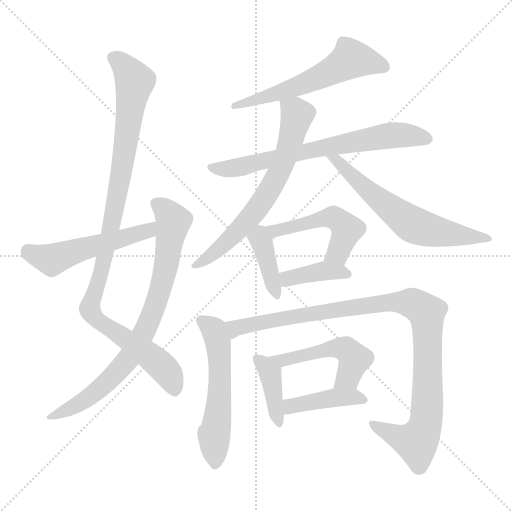
t = 0.00 s
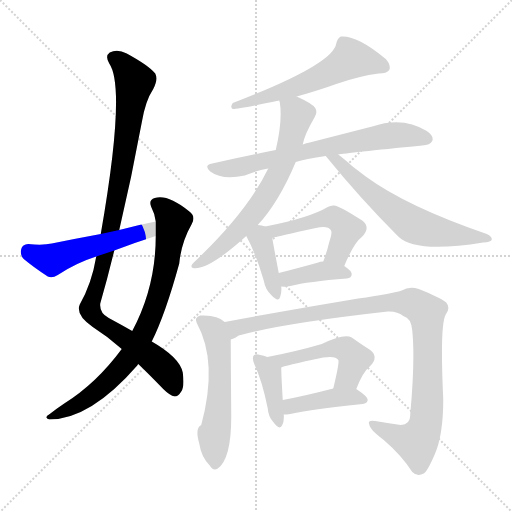
t = 2.23 s
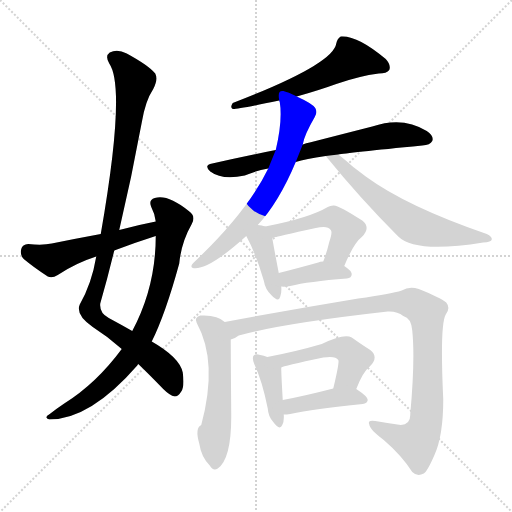
t = 4.46 s
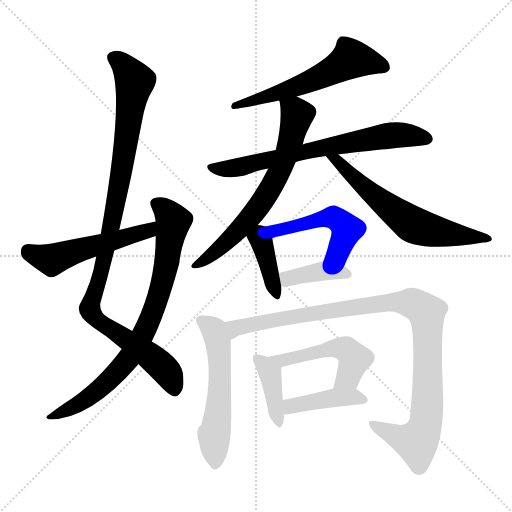
t = 6.69 s
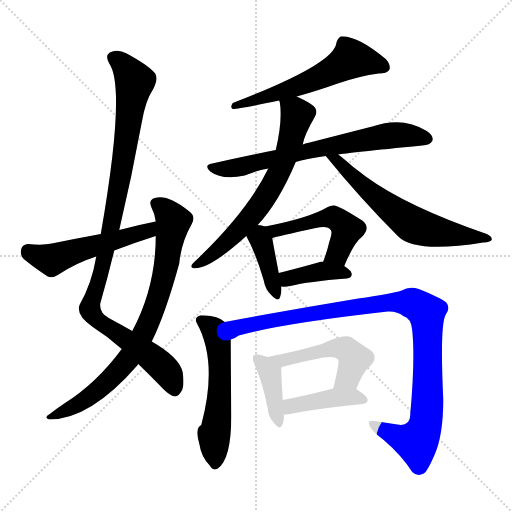
t = 8.92 s
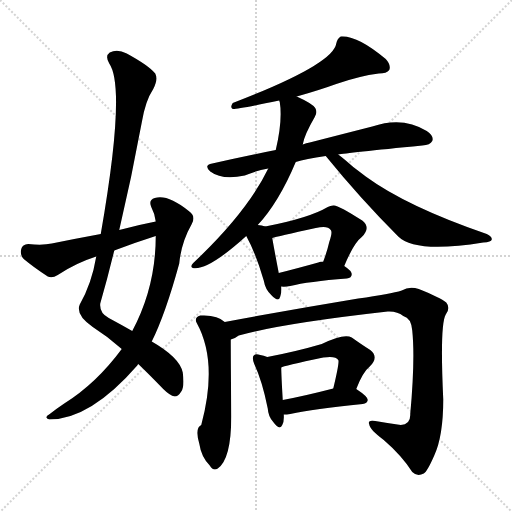
t = 11.15 s

The animated SVG that drew these frames (rendered in a browser with its animation timeline set to each time). Animation: 15 CSS @keyframes rules; one cycle of 11.15 s.

<svg version="1.1" viewBox="0 0 1024 1024" xmlns="http://www.w3.org/2000/svg">
  <g stroke="lightgray" stroke-dasharray="1,1" stroke-width="1" transform="scale(4, 4)">
    <line x1="0" y1="0" x2="256" y2="256"></line>
    <line x1="256" y1="0" x2="0" y2="256"></line>
    <line x1="128" y1="0" x2="128" y2="256"></line>
    <line x1="0" y1="128" x2="256" y2="128"></line>
  </g>
<g transform="scale(1, -1) translate(0, -900)">
   <style type="text/css">
    @keyframes keyframes0 {
      from {
       stroke: blue;
       stroke-dashoffset: 1023;
       stroke-width: 128;
       }
       77% {
       animation-timing-function: step-end;
       stroke: blue;
       stroke-dashoffset: 0;
       stroke-width: 128;
       }
       to {
       stroke: black;
       stroke-width: 1024;
       }
       }
       #make-me-a-hanzi-animation-0 {
         animation: keyframes0 1.082520s both;
         animation-delay: 0.000000s;
         animation-timing-function: linear;
       }
    @keyframes keyframes1 {
      from {
       stroke: blue;
       stroke-dashoffset: 793;
       stroke-width: 128;
       }
       72% {
       animation-timing-function: step-end;
       stroke: blue;
       stroke-dashoffset: 0;
       stroke-width: 128;
       }
       to {
       stroke: black;
       stroke-width: 1024;
       }
       }
       #make-me-a-hanzi-animation-1 {
         animation: keyframes1 0.895345s both;
         animation-delay: 1.082520s;
         animation-timing-function: linear;
       }
    @keyframes keyframes2 {
      from {
       stroke: blue;
       stroke-dashoffset: 522;
       stroke-width: 128;
       }
       63% {
       animation-timing-function: step-end;
       stroke: blue;
       stroke-dashoffset: 0;
       stroke-width: 128;
       }
       to {
       stroke: black;
       stroke-width: 1024;
       }
       }
       #make-me-a-hanzi-animation-2 {
         animation: keyframes2 0.674805s both;
         animation-delay: 1.977865s;
         animation-timing-function: linear;
       }
    @keyframes keyframes3 {
      from {
       stroke: blue;
       stroke-dashoffset: 590;
       stroke-width: 128;
       }
       66% {
       animation-timing-function: step-end;
       stroke: blue;
       stroke-dashoffset: 0;
       stroke-width: 128;
       }
       to {
       stroke: black;
       stroke-width: 1024;
       }
       }
       #make-me-a-hanzi-animation-3 {
         animation: keyframes3 0.730143s both;
         animation-delay: 2.652669s;
         animation-timing-function: linear;
       }
    @keyframes keyframes4 {
      from {
       stroke: blue;
       stroke-dashoffset: 695;
       stroke-width: 128;
       }
       69% {
       animation-timing-function: step-end;
       stroke: blue;
       stroke-dashoffset: 0;
       stroke-width: 128;
       }
       to {
       stroke: black;
       stroke-width: 1024;
       }
       }
       #make-me-a-hanzi-animation-4 {
         animation: keyframes4 0.815592s both;
         animation-delay: 3.382812s;
         animation-timing-function: linear;
       }
    @keyframes keyframes5 {
      from {
       stroke: blue;
       stroke-dashoffset: 673;
       stroke-width: 128;
       }
       69% {
       animation-timing-function: step-end;
       stroke: blue;
       stroke-dashoffset: 0;
       stroke-width: 128;
       }
       to {
       stroke: black;
       stroke-width: 1024;
       }
       }
       #make-me-a-hanzi-animation-5 {
         animation: keyframes5 0.797689s both;
         animation-delay: 4.198405s;
         animation-timing-function: linear;
       }
    @keyframes keyframes6 {
      from {
       stroke: blue;
       stroke-dashoffset: 626;
       stroke-width: 128;
       }
       67% {
       animation-timing-function: step-end;
       stroke: blue;
       stroke-dashoffset: 0;
       stroke-width: 128;
       }
       to {
       stroke: black;
       stroke-width: 1024;
       }
       }
       #make-me-a-hanzi-animation-6 {
         animation: keyframes6 0.759440s both;
         animation-delay: 4.996094s;
         animation-timing-function: linear;
       }
    @keyframes keyframes7 {
      from {
       stroke: blue;
       stroke-dashoffset: 389;
       stroke-width: 128;
       }
       56% {
       animation-timing-function: step-end;
       stroke: blue;
       stroke-dashoffset: 0;
       stroke-width: 128;
       }
       to {
       stroke: black;
       stroke-width: 1024;
       }
       }
       #make-me-a-hanzi-animation-7 {
         animation: keyframes7 0.566569s both;
         animation-delay: 5.755534s;
         animation-timing-function: linear;
       }
    @keyframes keyframes8 {
      from {
       stroke: blue;
       stroke-dashoffset: 499;
       stroke-width: 128;
       }
       62% {
       animation-timing-function: step-end;
       stroke: blue;
       stroke-dashoffset: 0;
       stroke-width: 128;
       }
       to {
       stroke: black;
       stroke-width: 1024;
       }
       }
       #make-me-a-hanzi-animation-8 {
         animation: keyframes8 0.656087s both;
         animation-delay: 6.322103s;
         animation-timing-function: linear;
       }
    @keyframes keyframes9 {
      from {
       stroke: blue;
       stroke-dashoffset: 389;
       stroke-width: 128;
       }
       56% {
       animation-timing-function: step-end;
       stroke: blue;
       stroke-dashoffset: 0;
       stroke-width: 128;
       }
       to {
       stroke: black;
       stroke-width: 1024;
       }
       }
       #make-me-a-hanzi-animation-9 {
         animation: keyframes9 0.566569s both;
         animation-delay: 6.978190s;
         animation-timing-function: linear;
       }
    @keyframes keyframes10 {
      from {
       stroke: blue;
       stroke-dashoffset: 561;
       stroke-width: 128;
       }
       65% {
       animation-timing-function: step-end;
       stroke: blue;
       stroke-dashoffset: 0;
       stroke-width: 128;
       }
       to {
       stroke: black;
       stroke-width: 1024;
       }
       }
       #make-me-a-hanzi-animation-10 {
         animation: keyframes10 0.706543s both;
         animation-delay: 7.544759s;
         animation-timing-function: linear;
       }
    @keyframes keyframes11 {
      from {
       stroke: blue;
       stroke-dashoffset: 1021;
       stroke-width: 128;
       }
       77% {
       animation-timing-function: step-end;
       stroke: blue;
       stroke-dashoffset: 0;
       stroke-width: 128;
       }
       to {
       stroke: black;
       stroke-width: 1024;
       }
       }
       #make-me-a-hanzi-animation-11 {
         animation: keyframes11 1.080892s both;
         animation-delay: 8.251302s;
         animation-timing-function: linear;
       }
    @keyframes keyframes12 {
      from {
       stroke: blue;
       stroke-dashoffset: 396;
       stroke-width: 128;
       }
       56% {
       animation-timing-function: step-end;
       stroke: blue;
       stroke-dashoffset: 0;
       stroke-width: 128;
       }
       to {
       stroke: black;
       stroke-width: 1024;
       }
       }
       #make-me-a-hanzi-animation-12 {
         animation: keyframes12 0.572266s both;
         animation-delay: 9.332194s;
         animation-timing-function: linear;
       }
    @keyframes keyframes13 {
      from {
       stroke: blue;
       stroke-dashoffset: 498;
       stroke-width: 128;
       }
       62% {
       animation-timing-function: step-end;
       stroke: blue;
       stroke-dashoffset: 0;
       stroke-width: 128;
       }
       to {
       stroke: black;
       stroke-width: 1024;
       }
       }
       #make-me-a-hanzi-animation-13 {
         animation: keyframes13 0.655273s both;
         animation-delay: 9.904460s;
         animation-timing-function: linear;
       }
    @keyframes keyframes14 {
      from {
       stroke: blue;
       stroke-dashoffset: 415;
       stroke-width: 128;
       }
       57% {
       animation-timing-function: step-end;
       stroke: blue;
       stroke-dashoffset: 0;
       stroke-width: 128;
       }
       to {
       stroke: black;
       stroke-width: 1024;
       }
       }
       #make-me-a-hanzi-animation-14 {
         animation: keyframes14 0.587728s both;
         animation-delay: 10.559733s;
         animation-timing-function: linear;
       }
</style>
<path d="M 238.5 440.0 Q 263.5 546.0 283.5 655.0 Q 290.5 698.0 306.5 722.0 Q 316.5 741.0 310.5 753.0 Q 297.5 769.0 253.5 793.0 Q 234.5 803.0 219.5 795.0 Q 209.5 788.0 218.5 773.0 Q 252.5 724.0 201.5 432.0 L 192.5 387.0 Q 183.5 333.0 159.5 291.0 Q 150.5 270.0 185.5 246.0 Q 215.5 227.0 243.5 202.0 L 276.5 172.0 Q 298.5 151.0 326.5 122.0 Q 339.5 109.0 349.5 107.0 Q 356.5 107.0 362.5 117.0 Q 369.5 127.0 365.5 155.0 Q 359.5 185.0 303.5 217.0 L 264.5 238.0 Q 243.5 250.0 217.5 264.0 Q 198.5 274.0 200.5 293.0 Q 215.5 345.0 228.5 399.0 L 238.5 440.0 Z" fill="lightgray"></path> 
<path d="M 243.5 202.0 Q 192.5 133.0 128.5 93.0 Q 113.5 83.0 99.5 72.0 Q 86.5 65.0 98.5 61.0 Q 180.5 61.0 274.5 169.0 Q 274.5 170.0 276.5 172.0 L 303.5 217.0 Q 330.5 271.0 358.5 373.0 Q 362.5 415.0 383.5 452.0 Q 392.5 468.0 377.5 478.0 Q 335.5 512.0 309.5 504.0 Q 296.5 500.0 302.5 486.0 Q 309.5 473.0 311.5 457.0 L 311.5 428.0 Q 311.5 326.0 264.5 238.0 L 243.5 202.0 Z" fill="lightgray"></path> 
<path d="M 311.5 457.0 Q 275.5 450.0 238.5 440.0 L 201.5 432.0 Q 152.5 423.0 103.5 413.0 Q 85.5 409.0 56.5 412.0 Q 44.5 411.0 42.5 402.0 Q 39.5 390.0 47.5 382.0 Q 66.5 366.0 95.5 347.0 Q 104.5 343.0 115.5 350.0 Q 151.5 374.0 192.5 387.0 L 228.5 399.0 Q 267.5 414.0 311.5 428.0 C 340.5 437.0 340.5 463.0 311.5 457.0 Z" fill="lightgray"></path> 
<path d="M 593.5 707.0 Q 636.5 719.0 672.5 732.0 Q 718.5 748.0 757.5 753.0 Q 773.5 753.0 778.5 760.0 Q 782.5 770.0 771.5 782.0 Q 714.5 830.0 681.5 827.0 Q 674.5 823.0 672.5 813.0 Q 666.5 771.0 465.5 694.0 Q 459.5 685.0 465.5 682.0 Q 472.5 681.0 558.5 699.0 L 593.5 707.0 Z" fill="lightgray"></path> 
<path d="M 591.5 576.0 Q 610.5 582.0 651.5 588.0 L 676.5 591.0 Q 691.5 594.0 844.5 609.0 Q 860.5 610.0 864.5 618.0 Q 868.5 628.0 853.5 638.0 Q 805.5 668.0 744.5 647.0 Q 693.5 634.0 619.5 615.0 Q 612.5 614.0 605.5 611.0 L 551.5 600.0 Q 490.5 588.0 424.5 573.0 Q 406.5 570.0 420.5 557.0 Q 444.5 539.0 489.5 549.0 Q 510.5 558.0 536.5 563.0 L 591.5 576.0 Z" fill="lightgray"></path> 
<path d="M 515.5 450.0 Q 557.5 495.0 591.5 576.0 L 605.5 611.0 Q 608.5 630.0 629.5 666.0 Q 635.5 675.0 630.5 684.0 Q 624.5 693.0 593.5 707.0 C 566.5 720.0 553.5 726.0 558.5 699.0 Q 558.5 698.0 559.5 696.0 Q 565.5 660.0 551.5 600.0 L 536.5 563.0 Q 494.5 476.0 386.5 374.0 Q 379.5 367.0 385.5 364.0 Q 415.5 358.0 492.5 428.0 L 515.5 450.0 Z" fill="lightgray"></path> 
<path d="M 651.5 588.0 Q 720.5 503.0 796.5 427.0 Q 830.5 393.0 966.5 415.0 Q 982.5 416.0 983.5 421.0 Q 984.5 427.0 973.5 432.0 Q 813.5 487.0 731.5 547.0 Q 718.5 557.0 706.5 566.0 Q 688.5 582.0 676.5 591.0 C 652.5 610.0 632.5 611.0 651.5 588.0 Z" fill="lightgray"></path> 
<path d="M 530.5 447.0 Q 523.5 450.0 515.5 450.0 C 485.5 452.0 479.5 452.0 492.5 428.0 Q 511.5 394.0 527.5 339.0 Q 530.5 321.0 542.5 310.0 Q 557.5 294.0 560.5 307.0 Q 563.5 314.0 562.5 327.0 L 557.5 354.0 Q 547.5 406.0 544.5 424.0 C 541.5 443.0 541.5 443.0 530.5 447.0 Z" fill="lightgray"></path> 
<path d="M 688.5 368.0 Q 707.5 414.0 723.5 426.0 Q 742.5 445.0 724.5 459.0 Q 673.5 492.0 666.5 489.0 Q 660.5 489.0 655.5 486.0 Q 618.5 464.0 530.5 447.0 C 501.5 441.0 515.5 416.0 544.5 424.0 Q 553.5 427.0 631.5 444.0 Q 655.5 450.0 661.5 440.0 Q 665.5 436.0 658.5 416.0 Q 654.5 398.0 646.5 377.0 C 636.5 349.0 676.5 340.0 688.5 368.0 Z" fill="lightgray"></path> 
<path d="M 562.5 327.0 Q 569.5 326.0 580.5 328.0 Q 616.5 337.0 693.5 343.0 Q 703.5 344.0 703.5 352.0 Q 703.5 358.0 688.5 368.0 L 646.5 377.0 Q 639.5 377.0 636.5 375.0 Q 593.5 363.0 557.5 354.0 C 528.5 347.0 532.5 329.0 562.5 327.0 Z" fill="lightgray"></path> 
<path d="M 449.5 256.0 Q 434.5 271.0 400.5 269.0 Q 387.5 265.0 393.5 254.0 Q 436.5 176.0 402.5 50.0 Q 389.5 44.0 398.5 13.0 Q 402.5 -14.0 419.5 -31.0 Q 426.5 -43.0 435.5 -37.0 Q 462.5 -18.0 462.5 67.0 Q 461.5 190.0 461.5 221.0 C 461.5 247.0 461.5 247.0 449.5 256.0 Z" fill="lightgray"></path> 
<path d="M 461.5 221.0 Q 468.5 222.0 477.5 229.0 Q 562.5 253.0 775.5 277.0 Q 794.5 278.0 806.5 268.0 Q 822.5 264.0 824.5 239.0 Q 830.5 181.0 820.5 72.0 Q 821.5 51.0 801.5 50.0 Q 773.5 54.0 750.5 58.0 Q 734.5 61.0 738.5 51.0 Q 739.5 41.0 767.5 20.0 Q 803.5 -11.0 824.5 -44.0 Q 834.5 -54.0 847.5 -47.0 Q 854.5 -43.0 868.5 -11.0 Q 886.5 28.0 886.5 101.0 Q 879.5 251.0 891.5 271.0 Q 901.5 284.0 892.5 295.0 Q 880.5 305.0 837.5 322.0 Q 818.5 328.0 803.5 319.0 Q 781.5 312.0 716.5 303.0 Q 583.5 281.0 449.5 256.0 C 420.5 251.0 433.5 209.0 461.5 221.0 Z" fill="lightgray"></path> 
<path d="M 534.5 186.0 Q 527.5 189.0 520.5 190.0 Q 510.5 193.0 507.5 189.0 Q 503.5 185.0 508.5 172.0 Q 524.5 138.0 535.5 83.0 Q 536.5 67.0 546.5 56.0 Q 559.5 38.0 564.5 50.0 Q 568.5 57.0 567.5 71.0 L 565.5 100.0 Q 562.5 151.0 562.5 165.0 C 562.5 175.0 562.5 175.0 534.5 186.0 Z" fill="lightgray"></path> 
<path d="M 712.5 122.0 Q 725.5 156.0 739.5 167.0 Q 758.5 186.0 740.5 200.0 Q 724.5 210.0 703.5 225.0 Q 688.5 234.0 643.5 212.0 Q 592.5 197.0 534.5 186.0 C 505.5 180.0 534.5 155.0 562.5 165.0 Q 565.5 168.0 646.5 185.0 Q 671.5 189.0 676.5 180.0 Q 679.5 177.0 666.5 123.0 C 659.5 94.0 701.5 94.0 712.5 122.0 Z" fill="lightgray"></path> 
<path d="M 567.5 71.0 Q 573.5 71.0 580.5 72.0 Q 626.5 82.0 725.5 92.0 Q 734.5 93.0 735.5 100.0 Q 735.5 107.0 712.5 122.0 C 698.5 131.0 695.5 130.0 666.5 123.0 Q 608.5 108.0 565.5 100.0 C 536.5 94.0 537.5 70.0 567.5 71.0 Z" fill="lightgray"></path> 
      <clipPath id="make-me-a-hanzi-clip-0">
      <path d="M 238.5 440.0 Q 263.5 546.0 283.5 655.0 Q 290.5 698.0 306.5 722.0 Q 316.5 741.0 310.5 753.0 Q 297.5 769.0 253.5 793.0 Q 234.5 803.0 219.5 795.0 Q 209.5 788.0 218.5 773.0 Q 252.5 724.0 201.5 432.0 L 192.5 387.0 Q 183.5 333.0 159.5 291.0 Q 150.5 270.0 185.5 246.0 Q 215.5 227.0 243.5 202.0 L 276.5 172.0 Q 298.5 151.0 326.5 122.0 Q 339.5 109.0 349.5 107.0 Q 356.5 107.0 362.5 117.0 Q 369.5 127.0 365.5 155.0 Q 359.5 185.0 303.5 217.0 L 264.5 238.0 Q 243.5 250.0 217.5 264.0 Q 198.5 274.0 200.5 293.0 Q 215.5 345.0 228.5 399.0 L 238.5 440.0 Z" fill="lightgray"></path>
      </clipPath>
      <path clip-path="url(#make-me-a-hanzi-clip-0)" d="M 228.5 784.0 L 269.5 737.0 L 223.5 451.0 L 179.5 282.0 L 188.5 265.0 L 321.5 169.0 L 337.5 151.0 L 348.5 120.0 " fill="none" id="make-me-a-hanzi-animation-0" stroke-dasharray="895 1790" stroke-linecap="round"></path>

      <clipPath id="make-me-a-hanzi-clip-1">
      <path d="M 243.5 202.0 Q 192.5 133.0 128.5 93.0 Q 113.5 83.0 99.5 72.0 Q 86.5 65.0 98.5 61.0 Q 180.5 61.0 274.5 169.0 Q 274.5 170.0 276.5 172.0 L 303.5 217.0 Q 330.5 271.0 358.5 373.0 Q 362.5 415.0 383.5 452.0 Q 392.5 468.0 377.5 478.0 Q 335.5 512.0 309.5 504.0 Q 296.5 500.0 302.5 486.0 Q 309.5 473.0 311.5 457.0 L 311.5 428.0 Q 311.5 326.0 264.5 238.0 L 243.5 202.0 Z" fill="lightgray"></path>
      </clipPath>
      <path clip-path="url(#make-me-a-hanzi-clip-1)" d="M 311.5 493.0 L 331.5 479.0 L 346.5 458.0 L 329.5 353.0 L 291.5 241.0 L 251.5 175.0 L 212.5 133.0 L 162.5 95.0 L 104.5 66.0 " fill="none" id="make-me-a-hanzi-animation-1" stroke-dasharray="665 1330" stroke-linecap="round"></path>

      <clipPath id="make-me-a-hanzi-clip-2">
      <path d="M 311.5 457.0 Q 275.5 450.0 238.5 440.0 L 201.5 432.0 Q 152.5 423.0 103.5 413.0 Q 85.5 409.0 56.5 412.0 Q 44.5 411.0 42.5 402.0 Q 39.5 390.0 47.5 382.0 Q 66.5 366.0 95.5 347.0 Q 104.5 343.0 115.5 350.0 Q 151.5 374.0 192.5 387.0 L 228.5 399.0 Q 267.5 414.0 311.5 428.0 C 340.5 437.0 340.5 463.0 311.5 457.0 Z" fill="lightgray"></path>
      </clipPath>
      <path clip-path="url(#make-me-a-hanzi-clip-2)" d="M 55.5 399.0 L 101.5 381.0 L 285.5 435.0 L 305.5 450.0 " fill="none" id="make-me-a-hanzi-animation-2" stroke-dasharray="394 788" stroke-linecap="round"></path>

      <clipPath id="make-me-a-hanzi-clip-3">
      <path d="M 593.5 707.0 Q 636.5 719.0 672.5 732.0 Q 718.5 748.0 757.5 753.0 Q 773.5 753.0 778.5 760.0 Q 782.5 770.0 771.5 782.0 Q 714.5 830.0 681.5 827.0 Q 674.5 823.0 672.5 813.0 Q 666.5 771.0 465.5 694.0 Q 459.5 685.0 465.5 682.0 Q 472.5 681.0 558.5 699.0 L 593.5 707.0 Z" fill="lightgray"></path>
      </clipPath>
      <path clip-path="url(#make-me-a-hanzi-clip-3)" d="M 769.5 765.0 L 751.5 774.0 L 703.5 782.0 L 621.5 738.0 L 553.5 716.0 L 543.5 707.0 L 530.5 709.0 L 519.5 700.0 L 505.5 703.0 L 499.5 695.0 L 479.5 697.0 L 467.5 688.0 " fill="none" id="make-me-a-hanzi-animation-3" stroke-dasharray="462 924" stroke-linecap="round"></path>

      <clipPath id="make-me-a-hanzi-clip-4">
      <path d="M 591.5 576.0 Q 610.5 582.0 651.5 588.0 L 676.5 591.0 Q 691.5 594.0 844.5 609.0 Q 860.5 610.0 864.5 618.0 Q 868.5 628.0 853.5 638.0 Q 805.5 668.0 744.5 647.0 Q 693.5 634.0 619.5 615.0 Q 612.5 614.0 605.5 611.0 L 551.5 600.0 Q 490.5 588.0 424.5 573.0 Q 406.5 570.0 420.5 557.0 Q 444.5 539.0 489.5 549.0 Q 510.5 558.0 536.5 563.0 L 591.5 576.0 Z" fill="lightgray"></path>
      </clipPath>
      <path clip-path="url(#make-me-a-hanzi-clip-4)" d="M 422.5 565.0 L 477.5 565.0 L 647.5 606.0 L 787.5 630.0 L 854.5 622.0 " fill="none" id="make-me-a-hanzi-animation-4" stroke-dasharray="567 1134" stroke-linecap="round"></path>

      <clipPath id="make-me-a-hanzi-clip-5">
      <path d="M 515.5 450.0 Q 557.5 495.0 591.5 576.0 L 605.5 611.0 Q 608.5 630.0 629.5 666.0 Q 635.5 675.0 630.5 684.0 Q 624.5 693.0 593.5 707.0 C 566.5 720.0 553.5 726.0 558.5 699.0 Q 558.5 698.0 559.5 696.0 Q 565.5 660.0 551.5 600.0 L 536.5 563.0 Q 494.5 476.0 386.5 374.0 Q 379.5 367.0 385.5 364.0 Q 415.5 358.0 492.5 428.0 L 515.5 450.0 Z" fill="lightgray"></path>
      </clipPath>
      <path clip-path="url(#make-me-a-hanzi-clip-5)" d="M 564.5 699.0 L 594.5 670.0 L 572.5 590.0 L 547.5 534.0 L 472.5 433.0 L 389.5 369.0 " fill="none" id="make-me-a-hanzi-animation-5" stroke-dasharray="545 1090" stroke-linecap="round"></path>

      <clipPath id="make-me-a-hanzi-clip-6">
      <path d="M 651.5 588.0 Q 720.5 503.0 796.5 427.0 Q 830.5 393.0 966.5 415.0 Q 982.5 416.0 983.5 421.0 Q 984.5 427.0 973.5 432.0 Q 813.5 487.0 731.5 547.0 Q 718.5 557.0 706.5 566.0 Q 688.5 582.0 676.5 591.0 C 652.5 610.0 632.5 611.0 651.5 588.0 Z" fill="lightgray"></path>
      </clipPath>
      <path clip-path="url(#make-me-a-hanzi-clip-6)" d="M 658.5 584.0 L 671.5 581.0 L 730.5 523.0 L 825.5 451.0 L 889.5 433.0 L 953.5 423.0 L 976.5 425.0 " fill="none" id="make-me-a-hanzi-animation-6" stroke-dasharray="498 996" stroke-linecap="round"></path>

      <clipPath id="make-me-a-hanzi-clip-7">
      <path d="M 530.5 447.0 Q 523.5 450.0 515.5 450.0 C 485.5 452.0 479.5 452.0 492.5 428.0 Q 511.5 394.0 527.5 339.0 Q 530.5 321.0 542.5 310.0 Q 557.5 294.0 560.5 307.0 Q 563.5 314.0 562.5 327.0 L 557.5 354.0 Q 547.5 406.0 544.5 424.0 C 541.5 443.0 541.5 443.0 530.5 447.0 Z" fill="lightgray"></path>
      </clipPath>
      <path clip-path="url(#make-me-a-hanzi-clip-7)" d="M 504.5 427.0 L 519.5 423.0 L 523.5 416.0 L 551.5 310.0 " fill="none" id="make-me-a-hanzi-animation-7" stroke-dasharray="261 522" stroke-linecap="round"></path>

      <clipPath id="make-me-a-hanzi-clip-8">
      <path d="M 688.5 368.0 Q 707.5 414.0 723.5 426.0 Q 742.5 445.0 724.5 459.0 Q 673.5 492.0 666.5 489.0 Q 660.5 489.0 655.5 486.0 Q 618.5 464.0 530.5 447.0 C 501.5 441.0 515.5 416.0 544.5 424.0 Q 553.5 427.0 631.5 444.0 Q 655.5 450.0 661.5 440.0 Q 665.5 436.0 658.5 416.0 Q 654.5 398.0 646.5 377.0 C 636.5 349.0 676.5 340.0 688.5 368.0 Z" fill="lightgray"></path>
      </clipPath>
      <path clip-path="url(#make-me-a-hanzi-clip-8)" d="M 540.5 445.0 L 550.5 438.0 L 648.5 464.0 L 668.5 464.0 L 693.5 441.0 L 675.5 393.0 L 654.5 382.0 " fill="none" id="make-me-a-hanzi-animation-8" stroke-dasharray="371 742" stroke-linecap="round"></path>

      <clipPath id="make-me-a-hanzi-clip-9">
      <path d="M 562.5 327.0 Q 569.5 326.0 580.5 328.0 Q 616.5 337.0 693.5 343.0 Q 703.5 344.0 703.5 352.0 Q 703.5 358.0 688.5 368.0 L 646.5 377.0 Q 639.5 377.0 636.5 375.0 Q 593.5 363.0 557.5 354.0 C 528.5 347.0 532.5 329.0 562.5 327.0 Z" fill="lightgray"></path>
      </clipPath>
      <path clip-path="url(#make-me-a-hanzi-clip-9)" d="M 566.5 335.0 L 579.5 344.0 L 649.5 358.0 L 694.5 352.0 " fill="none" id="make-me-a-hanzi-animation-9" stroke-dasharray="261 522" stroke-linecap="round"></path>

      <clipPath id="make-me-a-hanzi-clip-10">
      <path d="M 449.5 256.0 Q 434.5 271.0 400.5 269.0 Q 387.5 265.0 393.5 254.0 Q 436.5 176.0 402.5 50.0 Q 389.5 44.0 398.5 13.0 Q 402.5 -14.0 419.5 -31.0 Q 426.5 -43.0 435.5 -37.0 Q 462.5 -18.0 462.5 67.0 Q 461.5 190.0 461.5 221.0 C 461.5 247.0 461.5 247.0 449.5 256.0 Z" fill="lightgray"></path>
      </clipPath>
      <path clip-path="url(#make-me-a-hanzi-clip-10)" d="M 400.5 260.0 L 428.5 240.0 L 435.5 219.0 L 440.5 122.0 L 427.5 28.0 L 429.5 -28.0 " fill="none" id="make-me-a-hanzi-animation-10" stroke-dasharray="433 866" stroke-linecap="round"></path>

      <clipPath id="make-me-a-hanzi-clip-11">
      <path d="M 461.5 221.0 Q 468.5 222.0 477.5 229.0 Q 562.5 253.0 775.5 277.0 Q 794.5 278.0 806.5 268.0 Q 822.5 264.0 824.5 239.0 Q 830.5 181.0 820.5 72.0 Q 821.5 51.0 801.5 50.0 Q 773.5 54.0 750.5 58.0 Q 734.5 61.0 738.5 51.0 Q 739.5 41.0 767.5 20.0 Q 803.5 -11.0 824.5 -44.0 Q 834.5 -54.0 847.5 -47.0 Q 854.5 -43.0 868.5 -11.0 Q 886.5 28.0 886.5 101.0 Q 879.5 251.0 891.5 271.0 Q 901.5 284.0 892.5 295.0 Q 880.5 305.0 837.5 322.0 Q 818.5 328.0 803.5 319.0 Q 781.5 312.0 716.5 303.0 Q 583.5 281.0 449.5 256.0 C 420.5 251.0 433.5 209.0 461.5 221.0 Z" fill="lightgray"></path>
      </clipPath>
      <path clip-path="url(#make-me-a-hanzi-clip-11)" d="M 463.5 228.0 L 469.5 243.0 L 477.5 246.0 L 601.5 270.0 L 793.5 296.0 L 835.5 289.0 L 853.5 272.0 L 854.5 260.0 L 856.5 113.0 L 846.5 36.0 L 832.5 16.0 L 802.5 23.0 L 747.5 50.0 " fill="none" id="make-me-a-hanzi-animation-11" stroke-dasharray="893 1786" stroke-linecap="round"></path>

      <clipPath id="make-me-a-hanzi-clip-12">
      <path d="M 534.5 186.0 Q 527.5 189.0 520.5 190.0 Q 510.5 193.0 507.5 189.0 Q 503.5 185.0 508.5 172.0 Q 524.5 138.0 535.5 83.0 Q 536.5 67.0 546.5 56.0 Q 559.5 38.0 564.5 50.0 Q 568.5 57.0 567.5 71.0 L 565.5 100.0 Q 562.5 151.0 562.5 165.0 C 562.5 175.0 562.5 175.0 534.5 186.0 Z" fill="lightgray"></path>
      </clipPath>
      <path clip-path="url(#make-me-a-hanzi-clip-12)" d="M 514.5 184.0 L 540.5 152.0 L 556.5 55.0 " fill="none" id="make-me-a-hanzi-animation-12" stroke-dasharray="268 536" stroke-linecap="round"></path>

      <clipPath id="make-me-a-hanzi-clip-13">
      <path d="M 712.5 122.0 Q 725.5 156.0 739.5 167.0 Q 758.5 186.0 740.5 200.0 Q 724.5 210.0 703.5 225.0 Q 688.5 234.0 643.5 212.0 Q 592.5 197.0 534.5 186.0 C 505.5 180.0 534.5 155.0 562.5 165.0 Q 565.5 168.0 646.5 185.0 Q 671.5 189.0 676.5 180.0 Q 679.5 177.0 666.5 123.0 C 659.5 94.0 701.5 94.0 712.5 122.0 Z" fill="lightgray"></path>
      </clipPath>
      <path clip-path="url(#make-me-a-hanzi-clip-13)" d="M 541.5 186.0 L 566.5 179.0 L 659.5 203.0 L 691.5 201.0 L 708.5 181.0 L 696.5 147.0 L 674.5 134.0 " fill="none" id="make-me-a-hanzi-animation-13" stroke-dasharray="370 740" stroke-linecap="round"></path>

      <clipPath id="make-me-a-hanzi-clip-14">
      <path d="M 567.5 71.0 Q 573.5 71.0 580.5 72.0 Q 626.5 82.0 725.5 92.0 Q 734.5 93.0 735.5 100.0 Q 735.5 107.0 712.5 122.0 C 698.5 131.0 695.5 130.0 666.5 123.0 Q 608.5 108.0 565.5 100.0 C 536.5 94.0 537.5 70.0 567.5 71.0 Z" fill="lightgray"></path>
      </clipPath>
      <path clip-path="url(#make-me-a-hanzi-clip-14)" d="M 573.5 79.0 L 587.5 90.0 L 673.5 105.0 L 704.5 107.0 L 726.5 101.0 " fill="none" id="make-me-a-hanzi-animation-14" stroke-dasharray="287 574" stroke-linecap="round"></path>

</g>
</svg>
